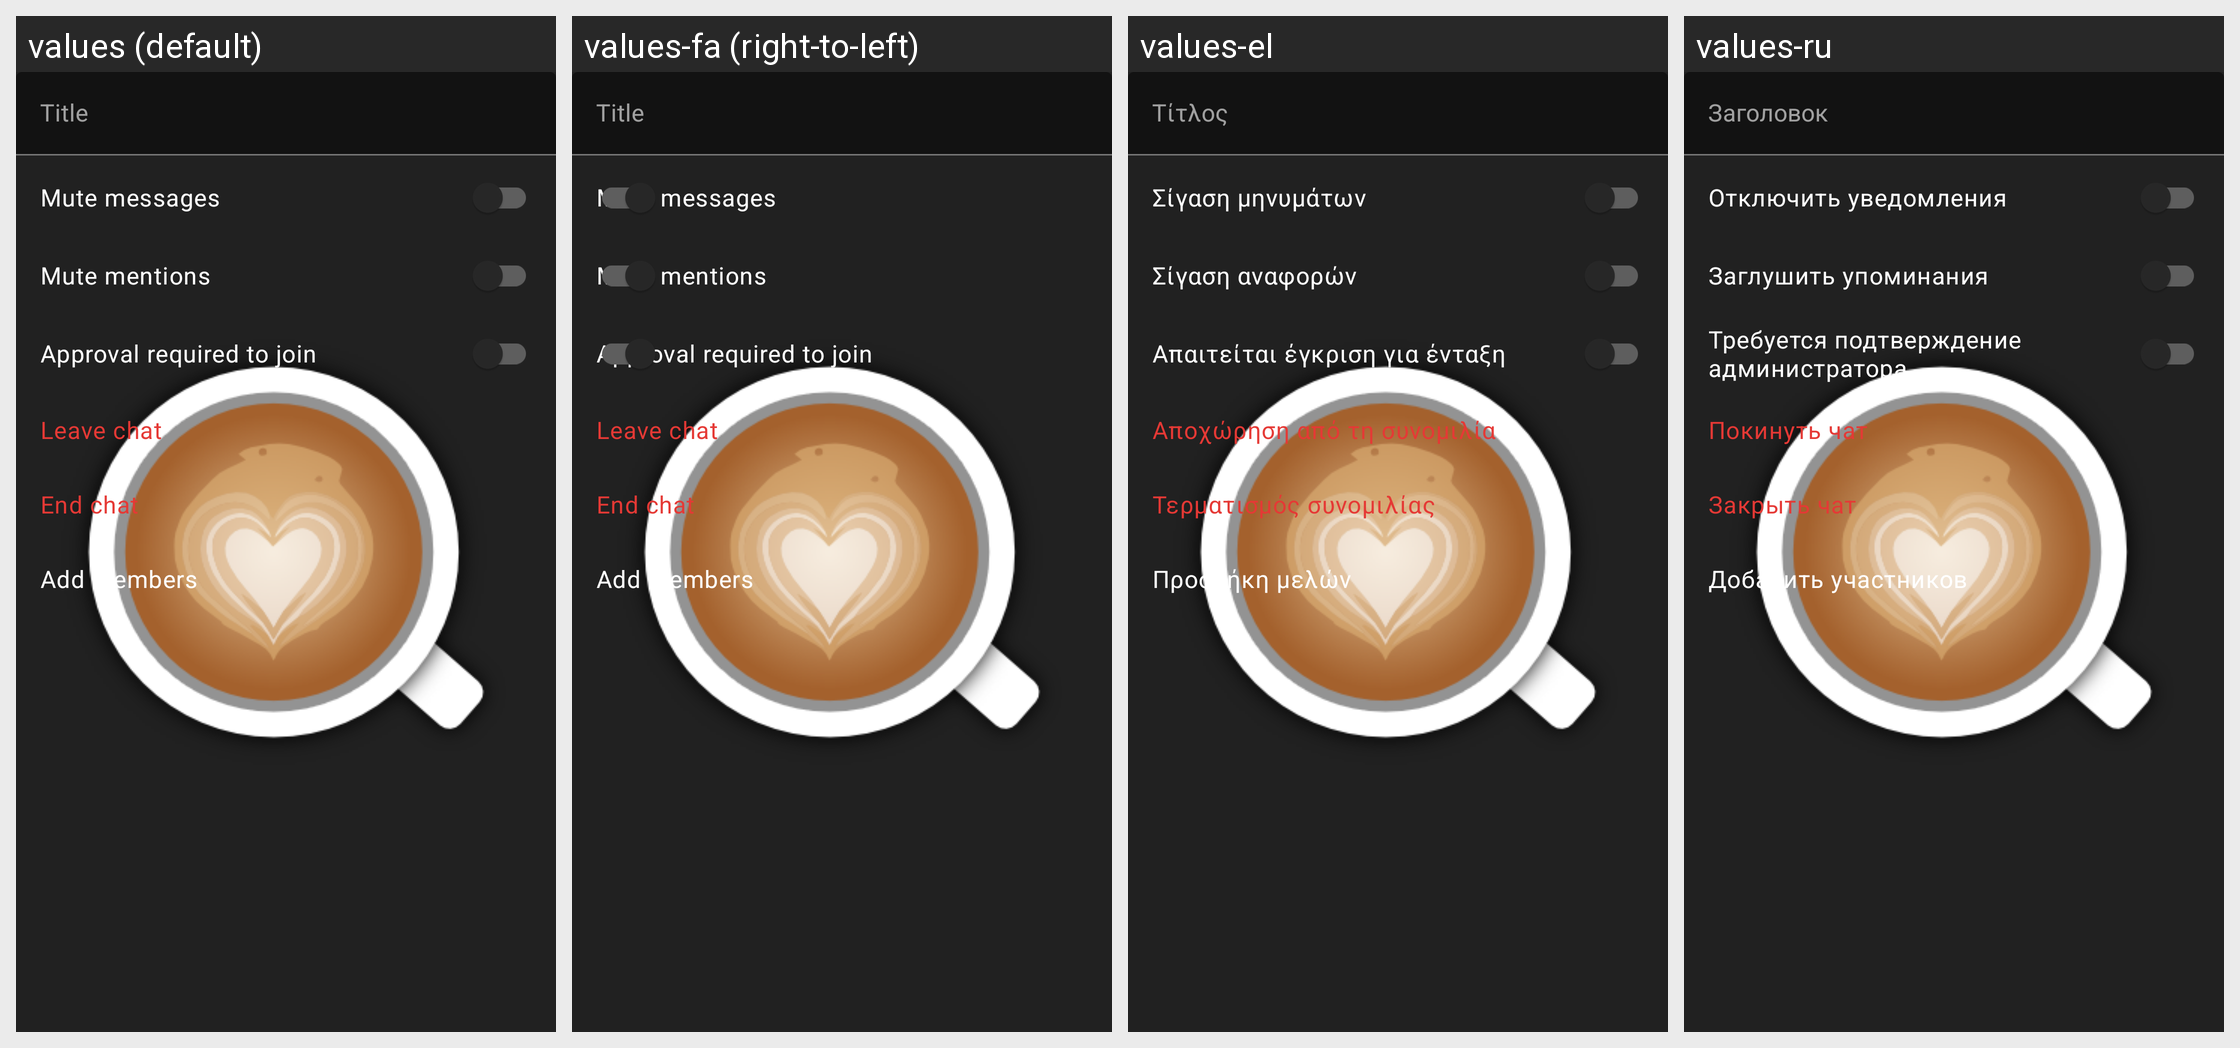

Here is an Android app screen in its default locale and in the app's own translations. Write out the translated-string differences for the strings that appear on this screen.
Android screen res/layout/fragment_direct_messages_settings.xml rendered under 4 locales, left to right: values (default), values-fa (right-to-left), values-el, values-ru. Device: Nexus 5 (rendered at 1080×1920; each locale shown at half size, 540×960, under a caption strip naming it); theme AppTheme.Launcher.
Other locales in the repository, not shown: values-ca, values-cs, values-de, values-es, values-eu, values-fr, values-hi, values-in, values-it, values-ja, values-kn, values-mk, values-nl, values-or, values-pl, values-pt, values-sk, values-sv, values-tr, values-vi, values-zh-rCN, values-zh-rTW.
Strings drawn on this screen, with the default value and each locale's value (text and hints the layout hard-codes, and strings that could not be matched under every locale, appear in the picture but are not listed):

title
  values: Title
  values-fa: Title
  values-el: Τίτλος
  values-ru: Заголовок

mute_messages
  values: Mute messages
  values-fa: Mute messages
  values-el: Σίγαση μηνυμάτων
  values-ru: Отключить уведомления

mute_mentions
  values: Mute mentions
  values-fa: Mute mentions
  values-el: Σίγαση αναφορών
  values-ru: Заглушить упоминания

approval_required_for_new_members
  values: Approval required to join
  values-fa: Approval required to join
  values-el: Απαιτείται έγκριση για ένταξη
  values-ru: Требуется подтверждение администратора

dms_action_leave
  values: Leave chat
  values-fa: Leave chat
  values-el: Αποχώρηση από τη συνομιλία
  values-ru: Покинуть чат

dms_action_end
  values: End chat
  values-fa: End chat
  values-el: Τερματισμός συνομιλίας
  values-ru: Закрыть чат

add_members
  values: Add members
  values-fa: Add members
  values-el: Προσθήκη μελών
  values-ru: Добавить участников
